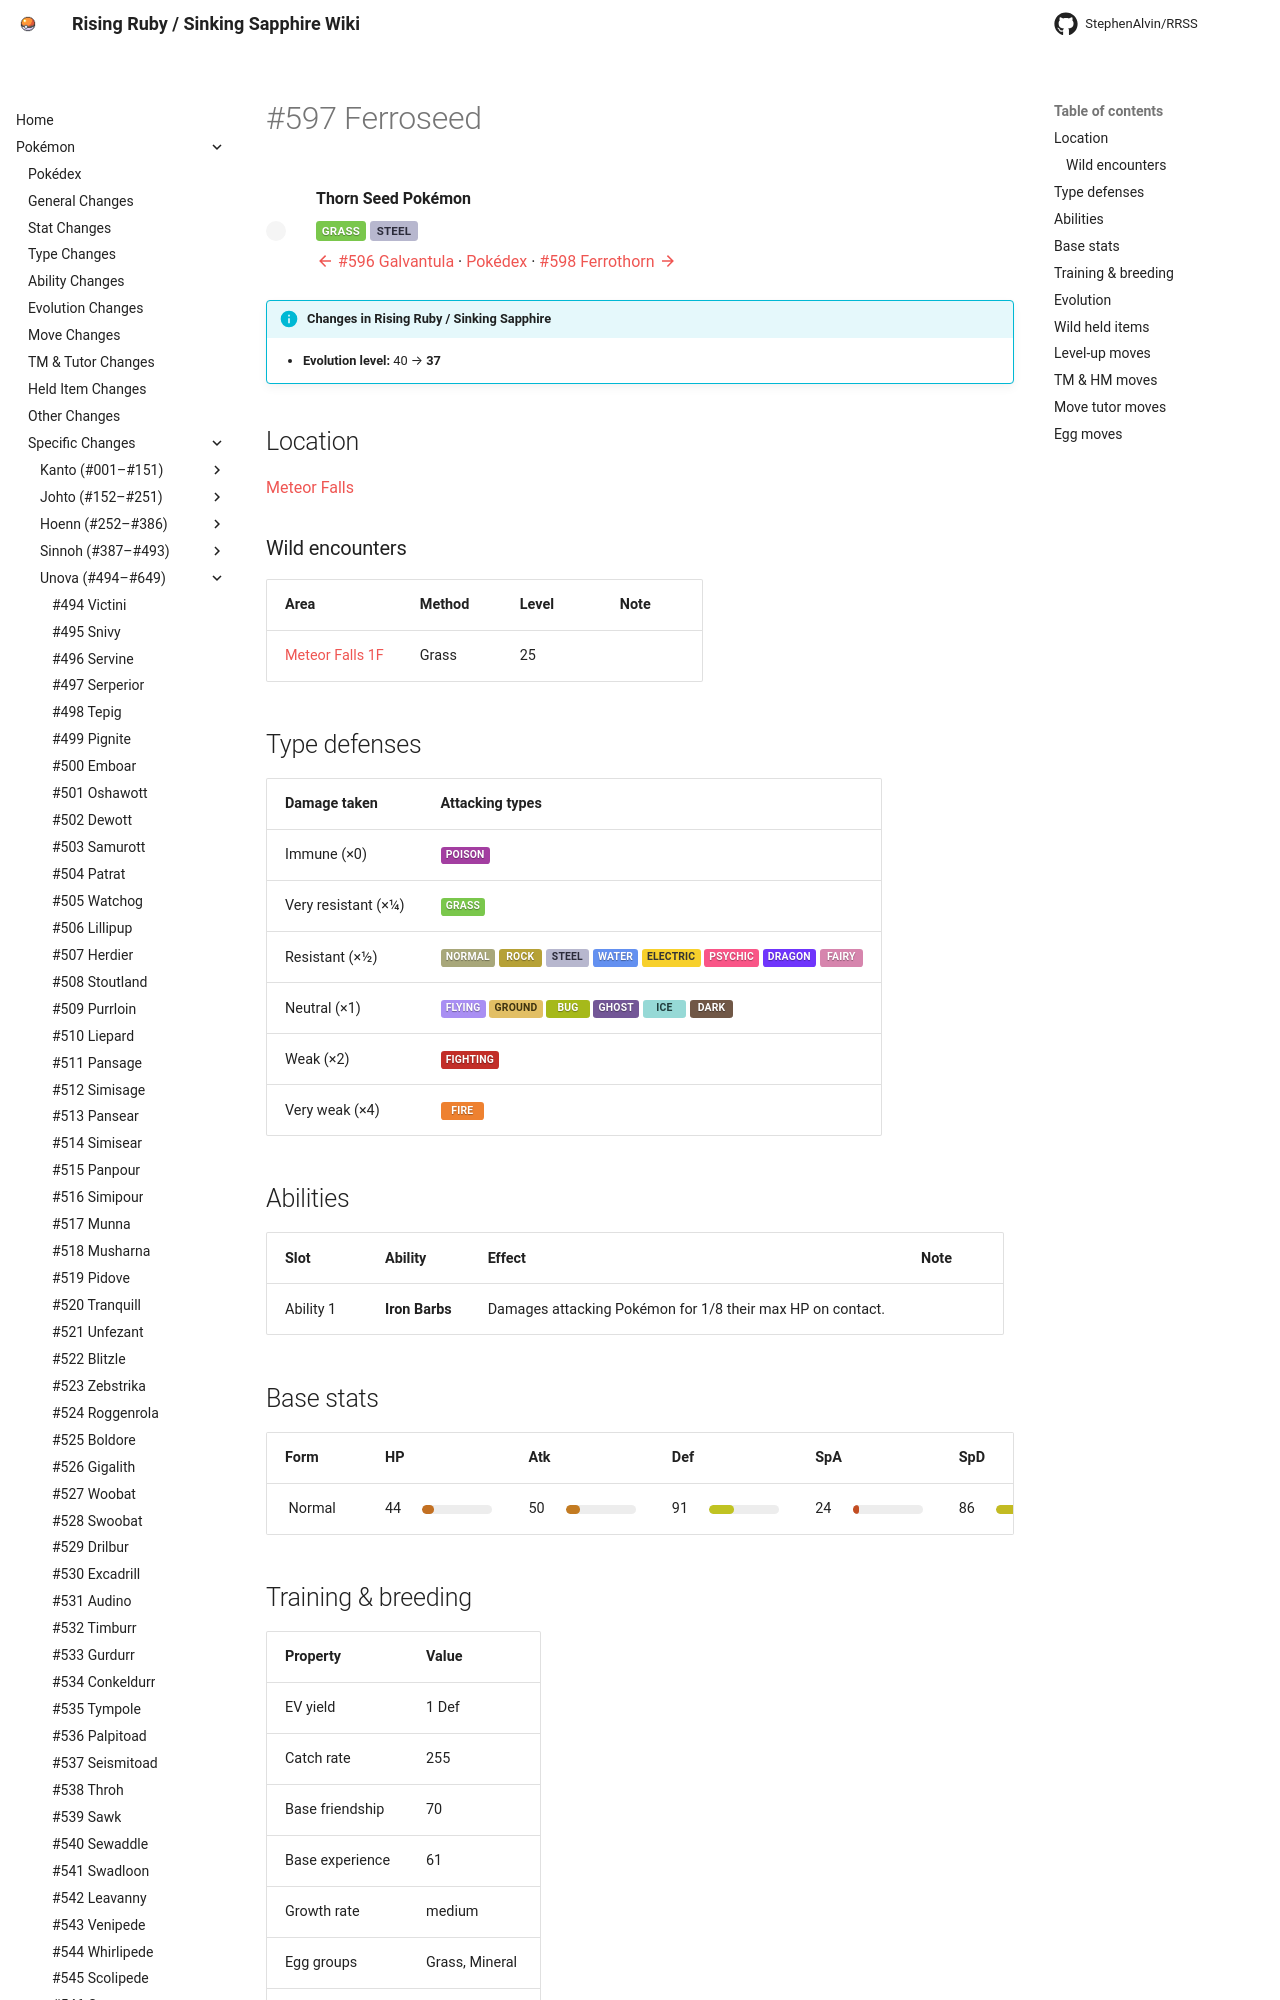

repository: StephenAlvin/RRSS · page: pokemon/597/index.html · generator: mkdocs

---
title: "#597 Ferroseed"
---

<!-- This file is generated by tools/generate_site.py. Edit the generator, not this file. -->

# #597 Ferroseed

<div class="mon-header" markdown>
![](../img/pokemon/597.png){ .sprite-lg loading=lazy }
<div class="mon-meta" markdown>
**Thorn Seed Pokémon**

<span class="type type-grass">Grass</span> <span class="type type-steel">Steel</span>

[:material-arrow-left: #596 Galvantula](596.md) · [Pokédex](index.md) · [#598 Ferrothorn :material-arrow-right:](598.md)
</div>
</div>

!!! info "Changes in Rising Ruby / Sinking Sapphire"

    - **Evolution level:** 40 → **37**

## Location

[Meteor Falls](../wild/meteor_falls_1f.md)

### Wild encounters

| Area | Method | Level | Note |
| --- | --- | --- | --- |
| [Meteor Falls 1F](../wild/meteor_falls_1f.md) | Grass | 25 |  |

## Type defenses

| Damage taken | Attacking types |
| --- | --- |
| Immune (×0) | <span class="type type-poison">Poison</span> |
| Very resistant (×¼) | <span class="type type-grass">Grass</span> |
| Resistant (×½) | <span class="type type-normal">Normal</span> <span class="type type-rock">Rock</span> <span class="type type-steel">Steel</span> <span class="type type-water">Water</span> <span class="type type-electric">Electric</span> <span class="type type-psychic">Psychic</span> <span class="type type-dragon">Dragon</span> <span class="type type-fairy">Fairy</span> |
| Neutral (×1) | <span class="type type-flying">Flying</span> <span class="type type-ground">Ground</span> <span class="type type-bug">Bug</span> <span class="type type-ghost">Ghost</span> <span class="type type-ice">Ice</span> <span class="type type-dark">Dark</span> |
| Weak (×2) | <span class="type type-fighting">Fighting</span> |
| Very weak (×4) | <span class="type type-fire">Fire</span> |

## Abilities

| Slot | Ability | Effect | Note |
| --- | --- | --- | --- |
| Ability 1 | **Iron Barbs** | Damages attacking Pokémon for 1/8 their max HP on contact. |  |

## Base stats

| Form | HP | Atk | Def | SpA | SpD | Spe | BST |
| --- | --- | --- | --- | --- | --- | --- | --- |
| ![](../img/pokemon/597.png){ .sprite-sm loading=lazy } Normal | <span class="statv">44</span><span class="bar"><span class="bar-fill" style="width:17%;background:hsl(29,70%,45%)"></span></span> | <span class="statv">50</span><span class="bar"><span class="bar-fill" style="width:20%;background:hsl(33,70%,45%)"></span></span> | <span class="statv">91</span><span class="bar"><span class="bar-fill" style="width:36%;background:hsl(61,70%,45%)"></span></span> | <span class="statv">24</span><span class="bar"><span class="bar-fill" style="width:9%;background:hsl(16,70%,45%)"></span></span> | <span class="statv">86</span><span class="bar"><span class="bar-fill" style="width:34%;background:hsl(57,70%,45%)"></span></span> | <span class="statv">10</span><span class="bar"><span class="bar-fill" style="width:4%;background:hsl(7,70%,45%)"></span></span> | **305** |

## Training & breeding

| Property | Value |
| --- | --- |
| EV yield | 1 Def |
| Catch rate | 255 |
| Base friendship | 70 |
| Base experience | 61 |
| Growth rate | medium |
| Egg groups | Grass, Mineral |
| Hatch counter | 20 |
| Gender ratio | 50% ♂ / 50% ♀ |
| Height / weight | 0.6 m / 18.8 kg |

## Evolution

- <span class="mon">![](../img/icons/597.png){ .icon loading=lazy } **[Ferroseed](../pokemon/597.md)**</span> → <span class="mon">![](../img/icons/598.png){ .icon loading=lazy } [Ferrothorn](../pokemon/598.md)</span>: Lv. 37 <span class="chg">changed</span> <small>(vanilla: Lv. 40)</small>

## Wild held items

| Item | Chance | Note |
| --- | --- | --- |
| ![](../img/items/sticky-barb.png){ .item loading=lazy } Sticky Barb | 5% |  |
